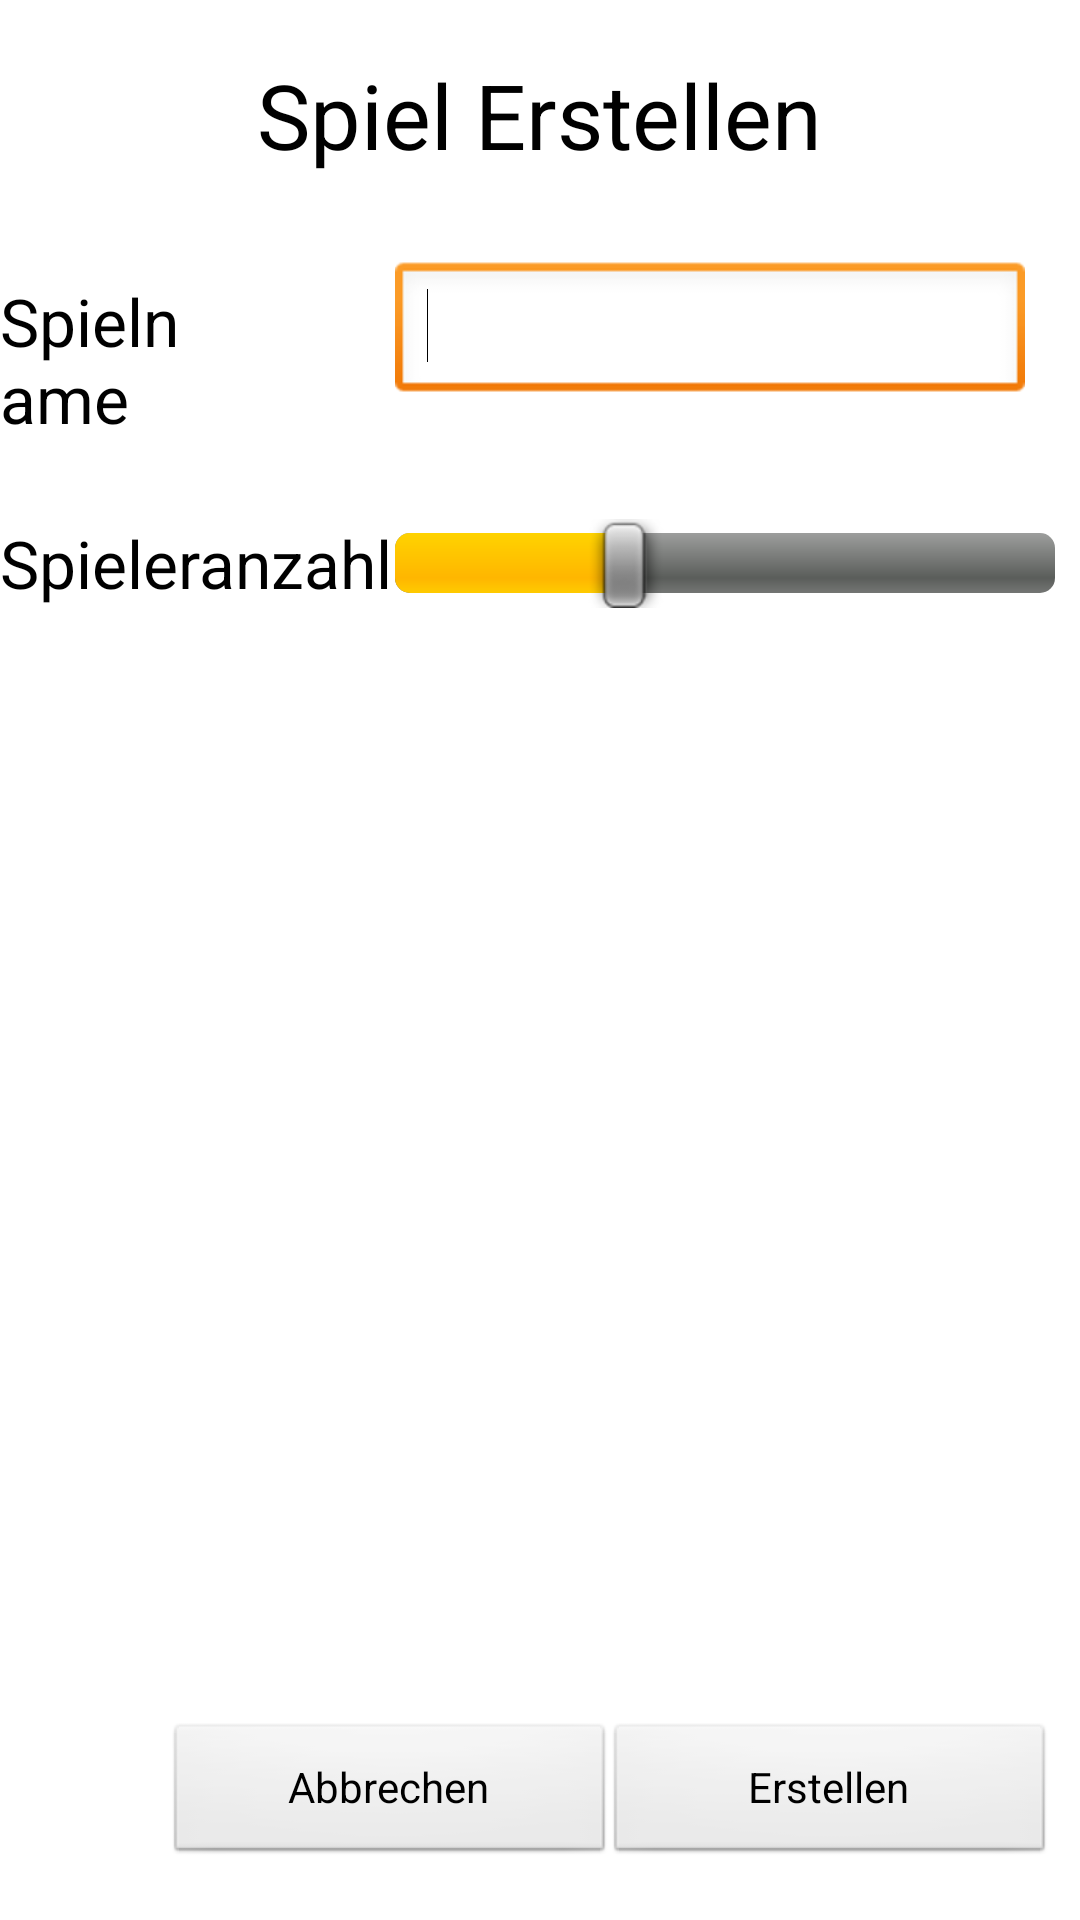

This screen was rendered from an Android layout file. Write that file and the resources it references.
<!-- AndroidManifest.xml: application theme AppTheme -->
<!-- res/layout/activity_create_game.xml -->
<?xml version="1.0" encoding="utf-8"?>

<RelativeLayout xmlns:android="http://schemas.android.com/apk/res/android"
    android:layout_width="match_parent"
    android:layout_height="match_parent" >

    <TextView
        android:id="@+id/lblCaption"
        android:layout_width="wrap_content"
        android:layout_height="wrap_content"
        android:layout_alignParentTop="true"
        android:layout_centerHorizontal="true"
        android:layout_marginTop="18dp"
        android:text="@string/lblCreateGame"
        android:textAppearance="?android:attr/textAppearanceLarge"
        android:textSize="30sp" />

    <Button
        android:id="@+id/btnCancel"
        android:layout_width="150dp"
        android:layout_height="wrap_content"
        android:layout_alignLeft="@+id/lblPlayerCount"
        android:layout_alignParentBottom="true"
        android:layout_marginBottom="18dp"
        android:layout_marginLeft="55dp"
        android:onClick="btnCancelOnClick"
        android:text="@string/btnCancel" />

    <TextView
        android:id="@+id/lblGamename"
        android:layout_width="wrap_content"
        android:layout_height="wrap_content"
        android:layout_below="@+id/lblCaption"
        android:layout_marginRight="24dp"
        android:layout_marginTop="34dp"
        android:layout_toLeftOf="@+id/seekBarPlayerCount"
        android:text="@string/lblGamename"
        android:textAppearance="?android:attr/textAppearanceLarge" />

    <EditText
        android:id="@+id/txtGamename"
        android:layout_width="wrap_content"
        android:layout_height="wrap_content"
        android:layout_alignBaseline="@+id/lblGamename"
        android:layout_alignBottom="@+id/lblGamename"
        android:layout_alignLeft="@+id/seekBarPlayerCount"
        android:ems="10"
        android:inputType="textPersonName" >

        <requestFocus />
    </EditText>

    <Button
        android:id="@+id/btnCreate"
        android:layout_width="150dp"
        android:layout_height="wrap_content"
        android:layout_alignBaseline="@+id/btnCancel"
        android:layout_alignBottom="@+id/btnCancel"
        android:layout_toLeftOf="@+id/lblSeekValue"
        android:onClick="btnCreateOnClick"
        android:text="@string/btnCreate" />

    <TextView
        android:id="@+id/lblPlayerCount"
        android:layout_width="wrap_content"
        android:layout_height="wrap_content"
        android:layout_alignLeft="@+id/lblGamename"
        android:layout_below="@+id/txtGamename"
        android:layout_marginTop="38dp"
        android:text="@string/lblPlayerCount"
        android:textAppearance="?android:attr/textAppearanceLarge" />

    <SeekBar
        android:id="@+id/seekBarPlayerCount"
        android:layout_width="220dp"
        android:layout_height="wrap_content"
        android:layout_alignLeft="@+id/lblCaption"
        android:layout_alignTop="@+id/lblPlayerCount"
        android:layout_marginLeft="46dp"
        android:max="3"
        android:progress="1" />

    <TextView
        android:id="@+id/lblSeekValue"
        android:layout_width="wrap_content"
        android:layout_height="wrap_content"
        android:layout_alignBaseline="@+id/lblPlayerCount"
        android:layout_alignBottom="@+id/lblPlayerCount"
        android:layout_marginLeft="24dp"
        android:layout_toRightOf="@+id/seekBarPlayerCount"
        android:textAppearance="?android:attr/textAppearanceMedium" />

</RelativeLayout>
<!-- resources referenced by this layout -->
<resources>
  <string name="btnCancel">Abbrechen</string>
  <string name="btnCreate">Erstellen</string>
  <string name="lblCreateGame">Spiel Erstellen</string>
  <string name="lblGamename">Spielname</string>
  <string name="lblPlayerCount">Spieleranzahl</string>
  <style name="AppTheme" parent="AppBaseTheme">
          
      </style>
  <style name="AppBaseTheme" parent="android:Theme.Light">
          
      </style>
</resources>
